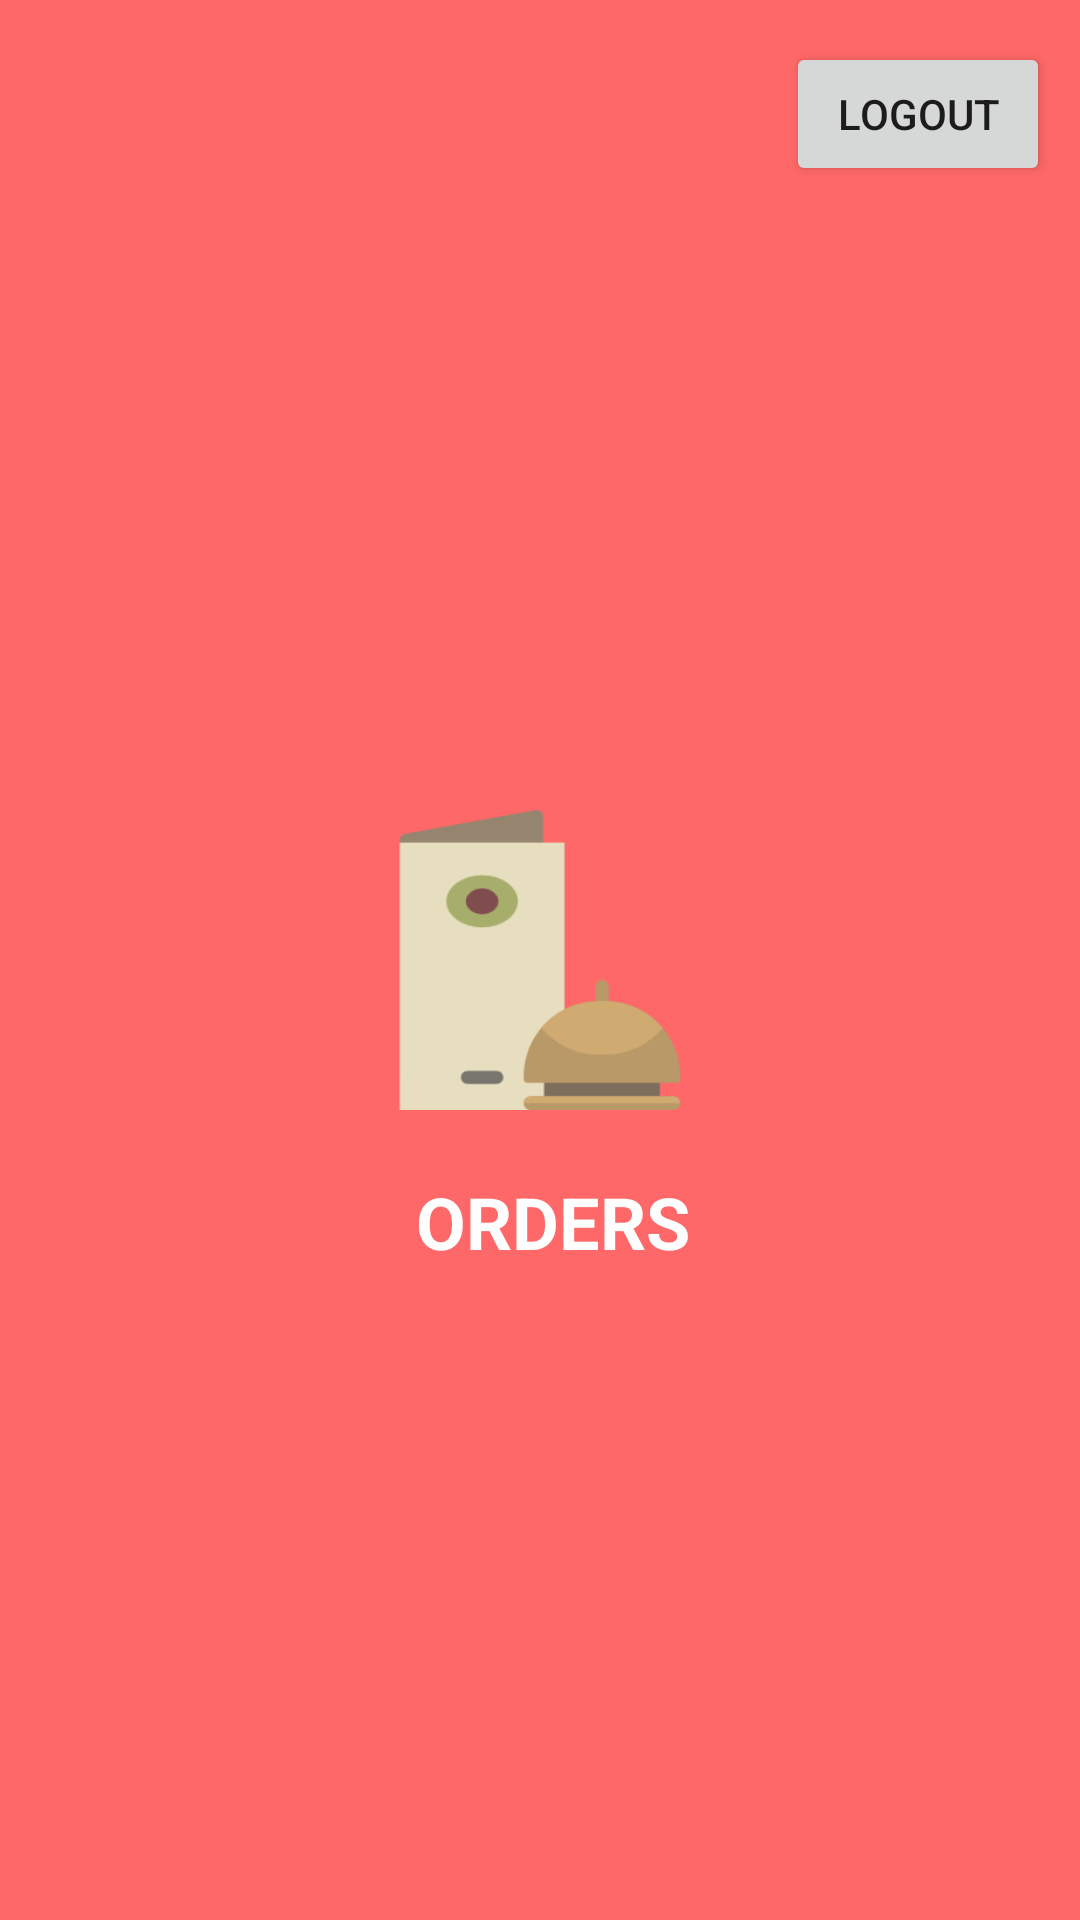

The Android layout XML behind this screen, and the referenced resources:
<!-- AndroidManifest.xml: application theme AppTheme -->
<!-- res/layout/activity_launcher_owner.xml -->
<?xml version="1.0" encoding="utf-8"?>
<RelativeLayout xmlns:android="http://schemas.android.com/apk/res/android"
    android:layout_width="match_parent" android:layout_height="match_parent">

    <Button
        android:id="@+id/logout"
        android:layout_width="wrap_content"
        android:layout_height="wrap_content"
        android:layout_alignParentEnd="true"
        android:layout_alignParentRight="true"
        android:layout_alignParentTop="true"
        android:layout_marginEnd="10dp"
        android:layout_marginRight="10dp"
        android:layout_marginTop="14dp"
        android:text="Logout" />

    <RelativeLayout
        android:id="@+id/orders"
        android:layout_width="match_parent"
        android:layout_height="350dp"
        android:layout_alignParentBottom="true"
        android:layout_alignParentLeft="true"
        android:layout_alignParentStart="true"
        android:layout_alignParentTop="true"
        android:background="@android:color/holo_red_light"
        android:alpha="0.8"
        android:minHeight="?attr/actionBarSize"
        android:theme="?attr/actionBarTheme">

        <View
            android:id="@+id/ordersIcon"
            android:layout_width="100dp"
            android:layout_height="100dp"
            android:layout_centerHorizontal="true"
            android:layout_centerInParent="true"
            android:layout_marginLeft="140dp"
            android:layout_marginStart="140dp"
            android:background="@drawable/orders" />

        <TextView
            android:id="@+id/ordersText"
            android:layout_width="wrap_content"
            android:layout_height="wrap_content"
            android:layout_marginTop="21dp"
            android:text="ORDERS"
            android:textColor="@android:color/background_light"
            android:textSize="24sp"
            android:textStyle="bold"
            android:layout_below="@+id/ordersIcon"
            android:layout_alignRight="@+id/ordersIcon"
            android:layout_alignEnd="@+id/ordersIcon" />
    </RelativeLayout>


</RelativeLayout>
<!-- resources referenced by this layout -->
<resources>
  <!-- drawable orders: png bitmap (drawable, 4770 bytes) -->
  <style name="AppTheme" parent="Theme.AppCompat.Light.DarkActionBar">
          
          <item name="colorPrimary">@color/colorPrimary</item>
          <item name="colorPrimaryDark">@color/colorPrimaryDark</item>
          <item name="colorAccent">@color/colorAccent</item>
      </style>
  <color name="colorPrimary">#3F51B5</color>
  <color name="colorPrimaryDark">#303F9F</color>
  <color name="colorAccent">#FF4081</color>
</resources>
